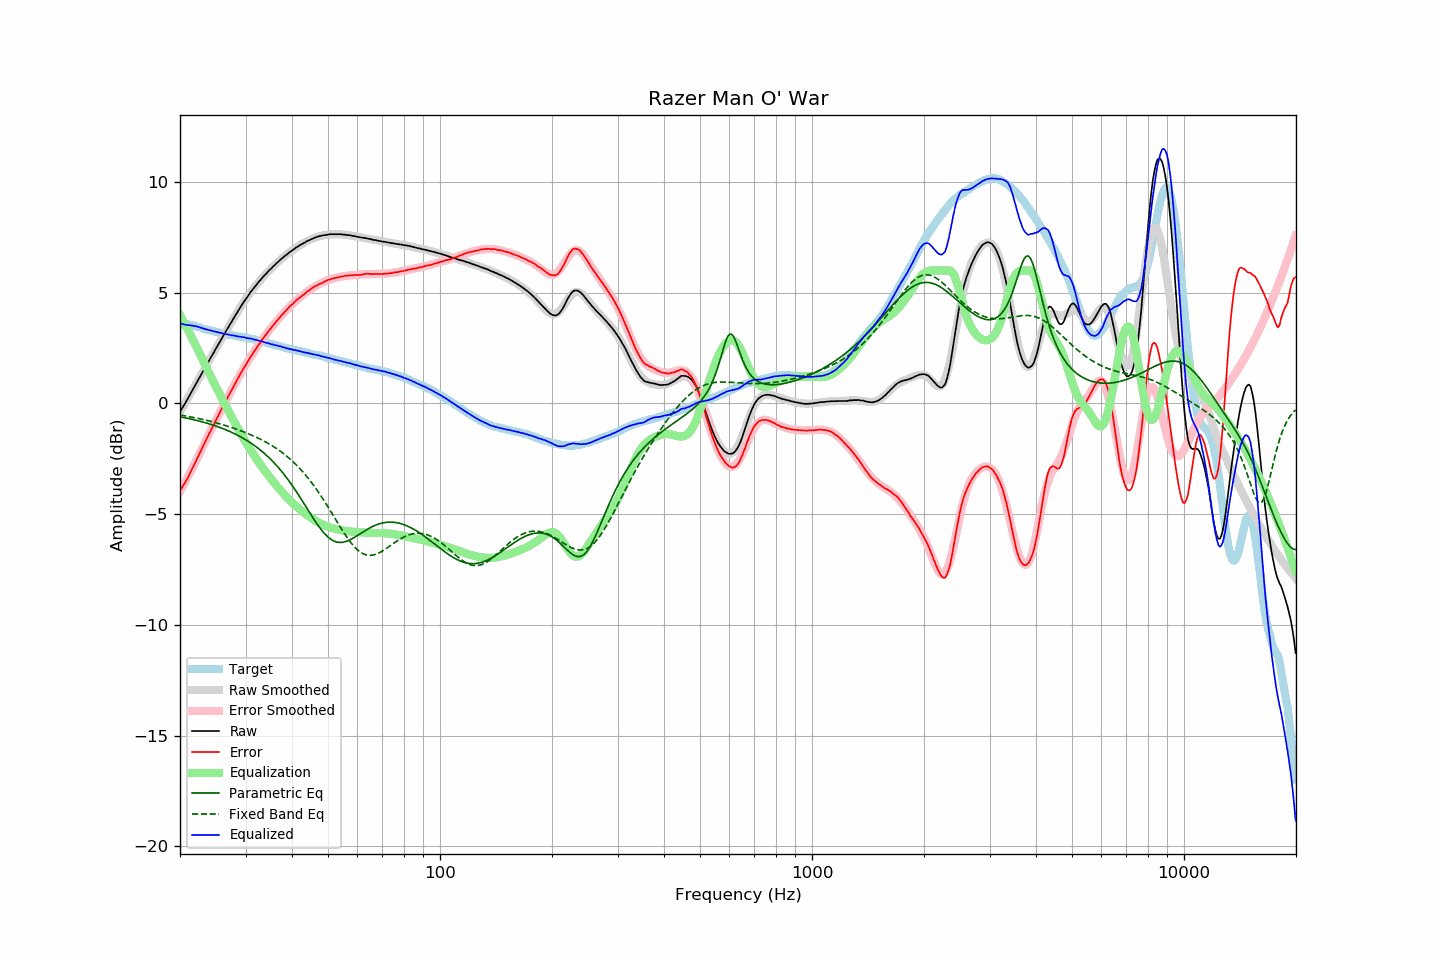

Values plotted in this chart, from the file beside it:
frequency, raw, error, smoothed, error_smoothed, equalization, parametric_eq, fixed_band_eq, equalized_raw, equalized_smoothed, target
20.00, -0.37, -3.94, -0.39, -3.98, 3.98, -0.60, -0.53, 3.61, 3.60, 3.57
20.20, -0.25, -3.82, -0.26, -3.85, 3.85, -0.62, -0.54, 3.60, 3.59, 3.57
20.40, -0.14, -3.71, -0.13, -3.71, 3.71, -0.63, -0.55, 3.58, 3.58, 3.57
20.61, -0.02, -3.60, -0.01, -3.58, 3.58, -0.65, -0.56, 3.56, 3.57, 3.57
20.81, 0.11, -3.46, 0.12, -3.44, 3.44, -0.66, -0.57, 3.55, 3.56, 3.57
21.02, 0.23, -3.34, 0.25, -3.30, 3.30, -0.68, -0.59, 3.53, 3.55, 3.57
21.23, 0.37, -3.18, 0.38, -3.16, 3.16, -0.69, -0.60, 3.53, 3.54, 3.55
21.44, 0.50, -3.04, 0.50, -3.02, 3.02, -0.71, -0.61, 3.52, 3.52, 3.54
21.66, 0.63, -2.89, 0.63, -2.88, 2.88, -0.73, -0.63, 3.51, 3.51, 3.52
21.87, 0.76, -2.74, 0.76, -2.74, 2.74, -0.74, -0.64, 3.50, 3.49, 3.50
22.09, 0.89, -2.60, 0.89, -2.59, 2.59, -0.76, -0.66, 3.48, 3.48, 3.49
22.31, 1.02, -2.44, 1.02, -2.45, 2.45, -0.78, -0.67, 3.47, 3.46, 3.46
22.54, 1.15, -2.29, 1.15, -2.29, 2.29, -0.80, -0.69, 3.44, 3.44, 3.44
22.76, 1.28, -2.14, 1.28, -2.14, 2.14, -0.82, -0.70, 3.42, 3.42, 3.42
22.99, 1.41, -1.98, 1.41, -1.99, 1.99, -0.83, -0.72, 3.40, 3.40, 3.39
23.22, 1.53, -1.83, 1.54, -1.84, 1.84, -0.85, -0.74, 3.37, 3.37, 3.36
23.45, 1.66, -1.68, 1.66, -1.69, 1.69, -0.88, -0.75, 3.35, 3.35, 3.34
23.69, 1.79, -1.54, 1.79, -1.54, 1.54, -0.90, -0.77, 3.33, 3.33, 3.33
23.92, 1.92, -1.39, 1.92, -1.39, 1.39, -0.92, -0.79, 3.31, 3.31, 3.31
24.16, 2.05, -1.25, 2.05, -1.24, 1.24, -0.94, -0.81, 3.30, 3.29, 3.30
24.40, 2.17, -1.11, 2.18, -1.10, 1.10, -0.96, -0.83, 3.27, 3.27, 3.28
24.65, 2.30, -0.96, 2.30, -0.95, 0.95, -0.99, -0.84, 3.25, 3.25, 3.26
24.89, 2.43, -0.80, 2.43, -0.81, 0.81, -1.01, -0.86, 3.24, 3.24, 3.24
25.14, 2.56, -0.66, 2.56, -0.66, 0.66, -1.04, -0.88, 3.23, 3.22, 3.23
25.39, 2.68, -0.52, 2.68, -0.52, 0.52, -1.06, -0.90, 3.20, 3.20, 3.21
25.65, 2.81, -0.39, 2.81, -0.38, 0.38, -1.09, -0.92, 3.19, 3.19, 3.19
25.91, 2.94, -0.23, 2.94, -0.24, 0.24, -1.12, -0.95, 3.18, 3.17, 3.16
26.16, 3.06, -0.09, 3.06, -0.10, 0.10, -1.15, -0.97, 3.16, 3.16, 3.15
26.43, 3.18, 0.03, 3.18, 0.04, -0.04, -1.17, -0.99, 3.14, 3.14, 3.14
26.69, 3.31, 0.19, 3.31, 0.18, -0.18, -1.20, -1.01, 3.13, 3.13, 3.12
26.96, 3.43, 0.32, 3.43, 0.32, -0.32, -1.24, -1.04, 3.11, 3.11, 3.11
27.23, 3.56, 0.46, 3.56, 0.46, -0.46, -1.27, -1.06, 3.10, 3.10, 3.10
27.50, 3.67, 0.58, 3.68, 0.60, -0.60, -1.30, -1.08, 3.07, 3.08, 3.09
27.77, 3.80, 0.73, 3.80, 0.73, -0.73, -1.33, -1.11, 3.07, 3.07, 3.07
28.05, 3.92, 0.86, 3.92, 0.86, -0.86, -1.37, -1.13, 3.06, 3.06, 3.06
28.33, 4.04, 1.00, 4.04, 1.00, -1.00, -1.40, -1.16, 3.04, 3.04, 3.04
28.62, 4.16, 1.13, 4.16, 1.13, -1.13, -1.44, -1.19, 3.03, 3.03, 3.03
28.90, 4.27, 1.25, 4.27, 1.26, -1.26, -1.48, -1.21, 3.02, 3.02, 3.02
29.19, 4.39, 1.39, 4.39, 1.38, -1.38, -1.52, -1.24, 3.01, 3.01, 3.00
29.48, 4.51, 1.52, 4.50, 1.51, -1.51, -1.56, -1.27, 3.00, 2.99, 2.99
29.78, 4.62, 1.64, 4.61, 1.63, -1.63, -1.60, -1.30, 2.99, 2.98, 2.98
30.08, 4.72, 1.75, 4.72, 1.75, -1.75, -1.65, -1.32, 2.96, 2.97, 2.97
30.38, 4.82, 1.87, 4.83, 1.87, -1.87, -1.69, -1.35, 2.94, 2.95, 2.95
30.68, 4.93, 1.99, 4.93, 1.99, -1.99, -1.74, -1.38, 2.94, 2.94, 2.94
30.99, 5.04, 2.12, 5.03, 2.11, -2.11, -1.78, -1.41, 2.93, 2.92, 2.92
31.30, 5.13, 2.22, 5.13, 2.22, -2.22, -1.83, -1.45, 2.91, 2.91, 2.91
31.61, 5.22, 2.32, 5.22, 2.33, -2.33, -1.88, -1.48, 2.89, 2.89, 2.90
31.93, 5.31, 2.43, 5.31, 2.44, -2.44, -1.94, -1.51, 2.87, 2.87, 2.88
32.24, 5.40, 2.56, 5.40, 2.55, -2.55, -1.99, -1.55, 2.85, 2.85, 2.84
32.57, 5.49, 2.66, 5.49, 2.65, -2.65, -2.05, -1.58, 2.84, 2.83, 2.83
32.89, 5.57, 2.75, 5.57, 2.76, -2.76, -2.10, -1.62, 2.81, 2.81, 2.82
33.22, 5.66, 2.87, 5.66, 2.86, -2.86, -2.16, -1.65, 2.80, 2.80, 2.79
33.55, 5.74, 2.96, 5.74, 2.96, -2.96, -2.23, -1.69, 2.78, 2.78, 2.78
33.89, 5.81, 3.05, 5.82, 3.06, -3.06, -2.29, -1.73, 2.75, 2.76, 2.76
34.23, 5.89, 3.15, 5.89, 3.16, -3.16, -2.36, -1.77, 2.73, 2.74, 2.73
34.57, 5.97, 3.26, 5.97, 3.25, -3.25, -2.42, -1.81, 2.72, 2.72, 2.71
34.92, 6.04, 3.35, 6.04, 3.35, -3.35, -2.49, -1.85, 2.69, 2.70, 2.69
35.27, 6.11, 3.43, 6.12, 3.44, -3.44, -2.57, -1.90, 2.67, 2.68, 2.68
35.62, 6.19, 3.53, 6.19, 3.53, -3.53, -2.64, -1.94, 2.66, 2.66, 2.66
35.97, 6.25, 3.62, 6.26, 3.62, -3.62, -2.72, -1.99, 2.63, 2.64, 2.64
... 635 more rows
